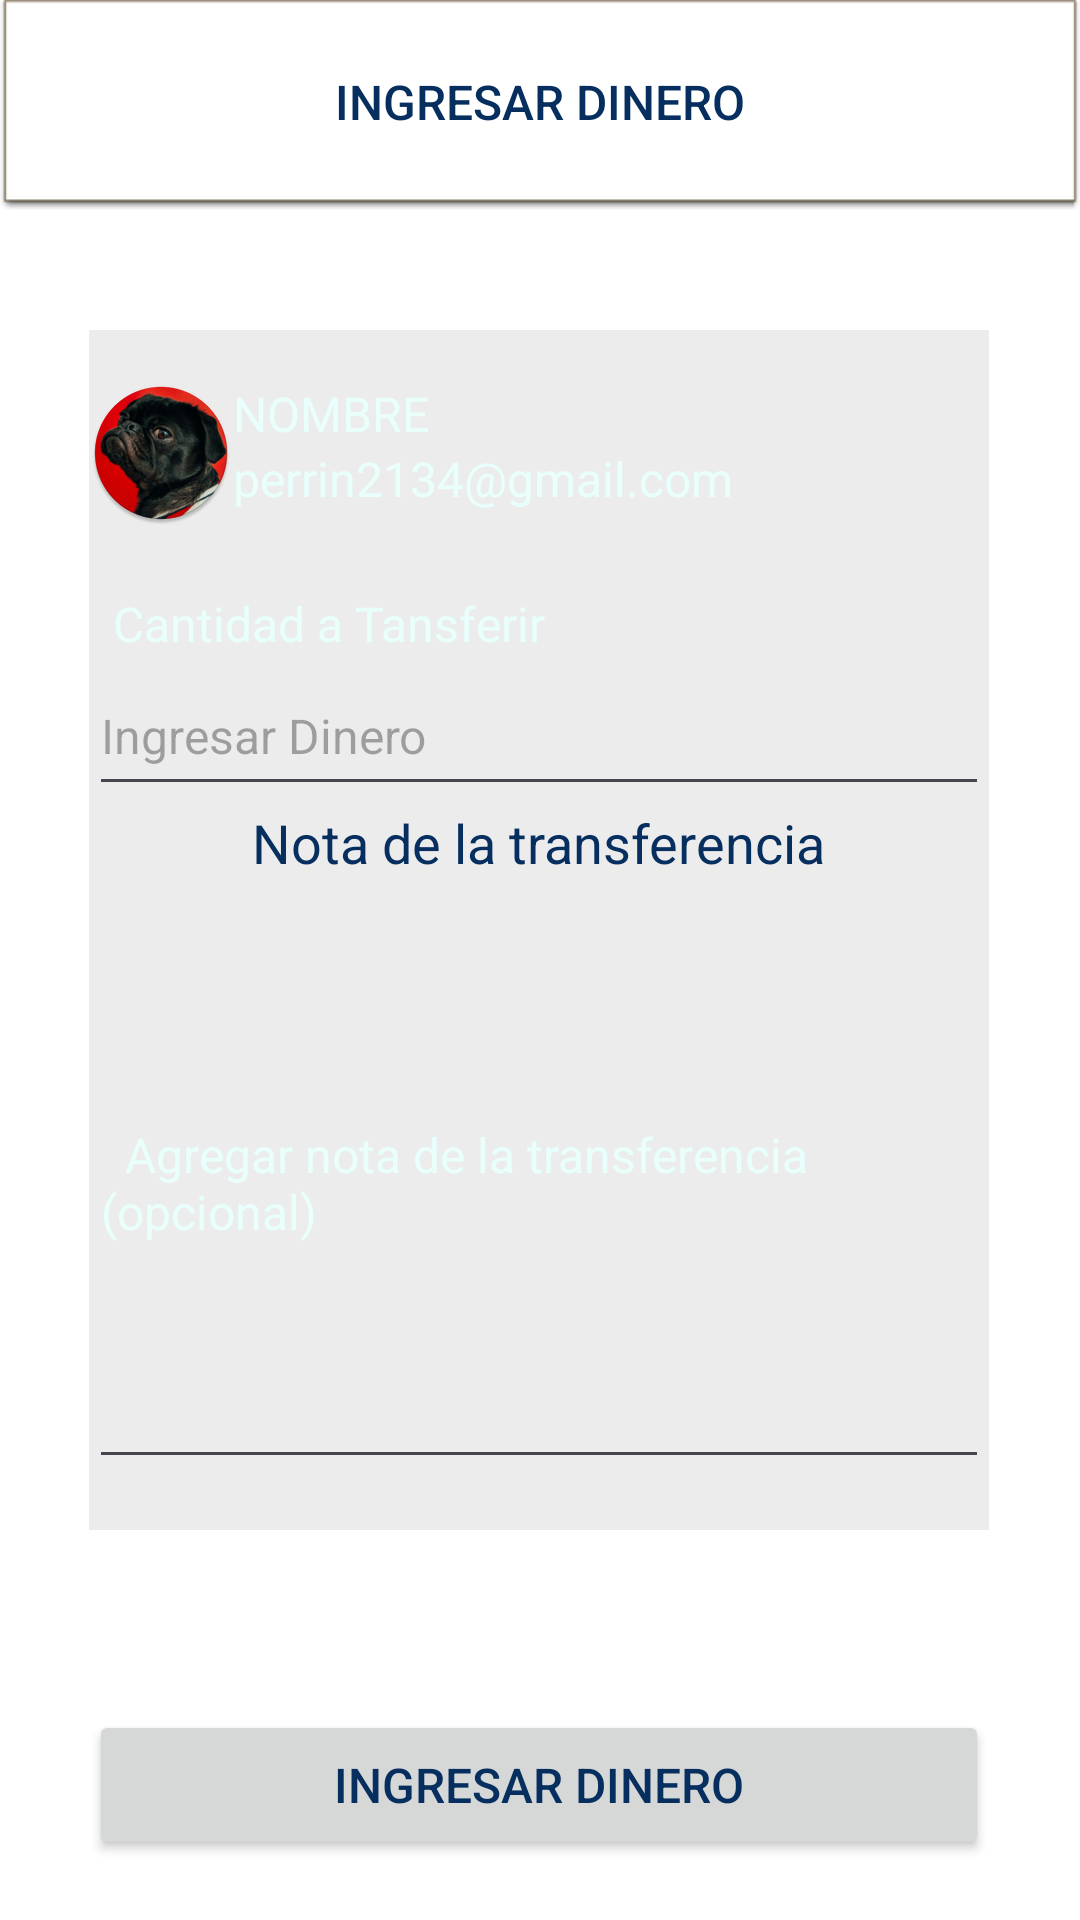

Layout XML and referenced resources for this Android screen:
<!-- AndroidManifest.xml: application theme Theme.Mod4 -->
<!-- res/layout/pagina9.xml -->
<?xml version="1.0" encoding="utf-8"?>
<androidx.constraintlayout.widget.ConstraintLayout xmlns:android="http://schemas.android.com/apk/res/android"
    xmlns:app="http://schemas.android.com/apk/res-auto"
    xmlns:tools="http://schemas.android.com/tools"
    android:layout_width="match_parent"
    android:layout_height="match_parent"
    android:background="@drawable/fondo_degradado"
    tools:context=".Pagina9">

    <LinearLayout
        android:layout_width="300dp"
        android:layout_height="400dp"
        android:layout_marginTop="40dp"
        android:background="@android:drawable/divider_horizontal_bright"
        android:gravity="center"
        android:orientation="vertical"
        app:layout_constraintEnd_toEndOf="parent"
        app:layout_constraintHorizontal_bias="0.496"
        app:layout_constraintStart_toStartOf="parent"
        app:layout_constraintTop_toBottomOf="@+id/button9">

        <LinearLayout
            android:layout_width="match_parent"
            android:layout_height="50dp"
            android:orientation="horizontal">

            <androidx.constraintlayout.utils.widget.ImageFilterView
                android:id="@+id/imageFilterView7"
                android:layout_width="wrap_content"
                android:layout_height="wrap_content"
                app:srcCompat="@mipmap/ic_launcherperfil2_round" />

            <LinearLayout
                android:layout_width="match_parent"
                android:layout_height="match_parent"
                android:orientation="vertical">

                <TextView
                    android:id="@+id/textView28"
                    android:layout_width="match_parent"
                    android:layout_height="wrap_content"
                    android:text="@string/nombre"
                    android:textColor="@color/claro" />

                <TextView
                    android:id="@+id/textView29"
                    android:layout_width="match_parent"
                    android:layout_height="wrap_content"
                    android:text="perrin2134@gmail.com"
                    android:textColor="@color/claro" />
            </LinearLayout>

        </LinearLayout>

        <View
            android:id="@+id/divider6"
            android:layout_width="wrap_content"
            android:layout_height="20dp" />

        <TextView
            android:id="@+id/textView32"
            android:layout_width="match_parent"
            android:layout_height="wrap_content"
            android:text="  Cantidad a Tansferir"
            android:textColor="@color/claro" />

        <EditText
            android:id="@+id/editTextNumber"
            android:layout_width="match_parent"
            android:layout_height="50dp"
            android:ems="10"
            android:hint="@string/ingresar"
            android:inputType="number"
            android:textColorLink="@color/medio" />

        <TextView
            android:id="@+id/textView33"
            android:layout_width="wrap_content"
            android:layout_height="wrap_content"
            android:text="Nota de la transferencia"
            android:textSize="18sp" />

        <EditText
            android:id="@+id/editTextText3"
            android:layout_width="match_parent"
            android:layout_height="200dp"
            android:ems="10"
            android:text="  Agregar nota de la transferencia (opcional)"
            android:textColor="@color/claro" />

    </LinearLayout>

    <Button
        android:id="@+id/button9"
        android:layout_width="0dp"
        android:layout_height="70dp"
        android:background="@android:drawable/editbox_dropdown_light_frame"
        android:text="@string/ingresar"
        app:icon="@drawable/ic_action_iconcaraeflr"
        app:layout_constraintEnd_toEndOf="parent"
        app:layout_constraintHorizontal_bias="0.498"
        app:layout_constraintStart_toStartOf="parent"
        app:layout_constraintTop_toTopOf="parent" />

    <Button
        android:id="@+id/button12"
        android:layout_width="300dp"
        android:layout_height="50dp"
        android:layout_marginBottom="20dp"
        android:text="@string/ingresar"
        android:theme="@style/btn2"
        app:icon="@drawable/ic_action_icon"
        app:layout_constraintBottom_toBottomOf="parent"
        app:layout_constraintEnd_toEndOf="parent"
        app:layout_constraintHorizontal_bias="0.496"
        app:layout_constraintStart_toStartOf="parent" />
</androidx.constraintlayout.widget.ConstraintLayout>
<!-- resources referenced by this layout -->
<resources>
  <color name="claro">#E8FFFC</color>
  <color name="medio">#26E3B7</color>
  <!-- drawable ic_action_icon: png bitmap (drawable-hdpi, 436 bytes) -->
  <!-- mipmap ic_launcherperfil2_round: webp bitmap (mipmap-hdpi, 7028 bytes) -->
  <string name="ingresar">  Ingresar Dinero</string>
  <string name="nombre">NOMBRE</string>
  <style name="btn2">
  
          <item name="colorPrimary">@color/medio</item>
      </style>
  <style name="Theme.Mod4" parent="Base.Theme.Mod4" />
  <style name="Base.Theme.Mod4" parent="Theme.Material3.DayNight.NoActionBar">
          
          
  
          <item name="android:colorBackground">@color/white</item>
          //color fondo
          <item name="android:statusBarColor">@color/profundo</item>
          //barra de arriba
          <item name="android:navigationBarColor">@color/oscuro</item>
          //barra de abajo
          <item name="colorPrimary">@color/oscuro</item>
          //color de los botones
          <item name="colorSecondary">@color/medio</item>
          <item name="android:textColor">@color/oscuro</item>
          <item name="dividerColor">@color/acent</item>
          <item name="android:textSize">16sp</item>
  
  
      </style>
  <color name="white">#FFFFFFFF</color>
  <color name="profundo">#051E3C</color>
  <color name="oscuro">#062F60</color>
  <color name="acent">#90E608</color>
</resources>
